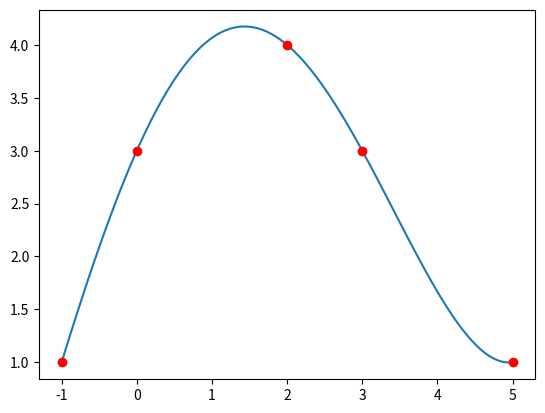
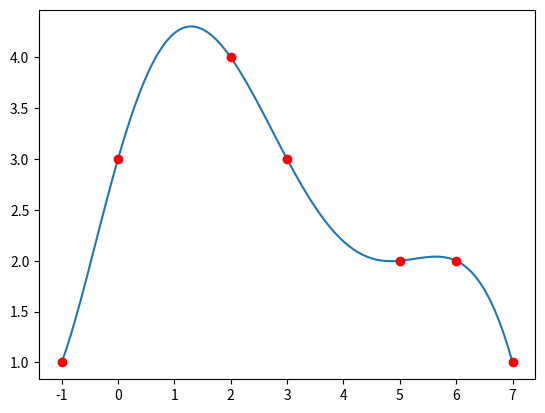

Python code for these plots, in order:
# -*- coding: utf-8 -*-
"""
Ejercicio 2
"""
import numpy as np
import matplotlib.pyplot as plt
np.set_printoptions(precision = 2)   # solo dos decimales
np.set_printoptions(suppress = True) # no usar notación exponencial

def diferencias_divididas(nodos,valores):
    n = len(nodos)
    
    tabla = np.zeros((n,n+1))
    
    tabla[:,0] = nodos
    tabla[:,1] = valores
    
    for j in range(2,n+1):
        for i in range(n-j+1):
            num = tabla[i+1,j-1] - tabla[i,j-1]
            den = tabla[i+j-1,0] - tabla[i,0]
            tabla[i,j] = num/den    
    
    return tabla
#%%----------------------------------------------------------------------------
nodos   = np.array([-1., 0, 2, 3, 5])
valores = np.array([ 1., 3, 4, 3, 1])

tabla = diferencias_divididas(nodos,valores)
print('TABLA DE DIFERENCIAS DIVIDIDAS')
print(tabla)
#%%----------------------------------------------------------------------------
def polinomio_newton(xx,nodos,valores):
    a = diferencias_divididas(nodos,valores) 

    n = len(nodos)
    
    produ = 1.
    yy = 0.
    
    for i in range(n):
        yy += a[0,i+1] * produ
        produ *= (xx-nodos[i])
        
    return yy    
#%%----------------------------------------------------------------------------
nodos   = np.array([-1., 0, 2, 3, 5])
valores = np.array([ 1., 3, 4, 3, 1])

xx = np.linspace(min(nodos),max(nodos),100)

yy = polinomio_newton(xx,nodos,valores)

plt.figure()
plt.plot(xx,yy)
plt.plot(nodos,valores,'ro')
plt.show()
#%%----------------------------------------------------------------------------
nodos   = np.array([-1., 0, 2, 3, 5, 6, 7])
valores = np.array([ 1., 3, 4, 3, 2, 2, 1])

xx = np.linspace(min(nodos),max(nodos),100)

yy = polinomio_newton(xx,nodos,valores)

plt.figure()
plt.plot(xx,yy)
plt.plot(nodos,valores,'ro')
plt.show()
       
